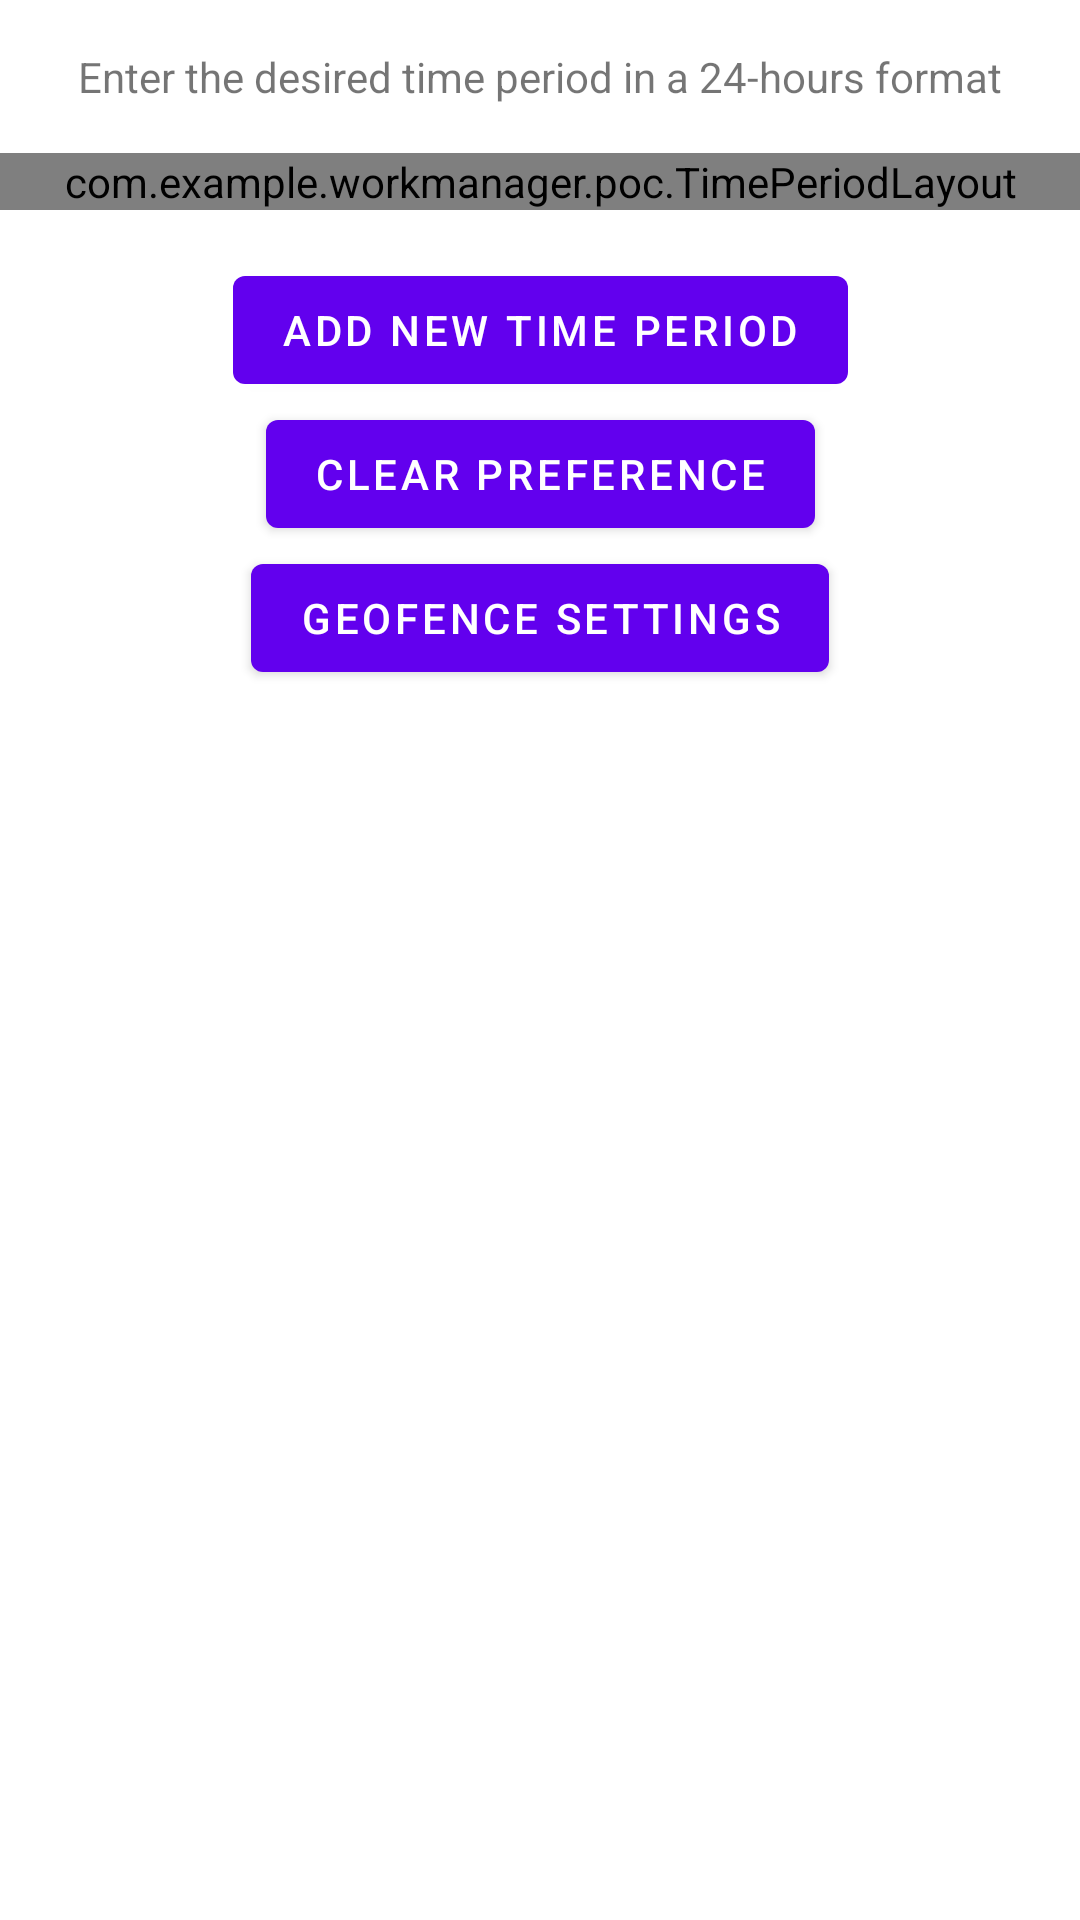

The Android layout XML behind this screen, and the referenced resources:
<!-- AndroidManifest.xml: application theme Theme.WorkManagerPOC -->
<!-- res/layout/activity_main.xml -->
<?xml version="1.0" encoding="utf-8"?>
<androidx.constraintlayout.widget.ConstraintLayout xmlns:android="http://schemas.android.com/apk/res/android"
    xmlns:app="http://schemas.android.com/apk/res-auto"
    xmlns:tools="http://schemas.android.com/tools"
    android:layout_width="match_parent"
    android:layout_height="match_parent"
    tools:context=".MainActivity">

        <TextView
            android:id="@+id/guide_text"
            android:layout_width="wrap_content"
            android:layout_height="wrap_content"
            android:layout_margin="16dp"
            android:text="Enter the desired time period in a 24-hours format"
            app:layout_constraintBottom_toTopOf="@id/time_periods_linear_layout"
            app:layout_constraintEnd_toEndOf="parent"
            app:layout_constraintStart_toStartOf="parent"
            app:layout_constraintTop_toTopOf="parent" />

        <LinearLayout
            android:id="@+id/time_periods_linear_layout"
            android:layout_width="match_parent"
            android:layout_height="wrap_content"
            android:orientation="vertical"
            app:layout_constraintBottom_toTopOf="@id/add_new"
            app:layout_constraintTop_toBottomOf="@id/guide_text">

            <com.example.workmanager.poc.TimePeriodLayout
                android:id="@+id/first_time_period"
                android:layout_width="match_parent"
                android:layout_height="wrap_content"
                android:layout_gravity="center" />
        </LinearLayout>

        <com.google.android.material.button.MaterialButton
            android:id="@+id/add_new"
            android:layout_width="wrap_content"
            android:layout_height="wrap_content"
            android:layout_marginTop="16dp"
            android:text="Add New Time Period"
            app:layout_constraintEnd_toEndOf="parent"
            app:layout_constraintStart_toStartOf="parent"
            app:layout_constraintTop_toBottomOf="@id/time_periods_linear_layout" />

        <com.google.android.material.button.MaterialButton
            android:id="@+id/clear_all"
            android:layout_width="wrap_content"
            android:layout_height="wrap_content"
            android:text="Clear Preference"
            app:layout_constraintEnd_toEndOf="parent"
            app:layout_constraintStart_toStartOf="parent"
            app:layout_constraintTop_toBottomOf="@id/add_new" />

        <com.google.android.material.button.MaterialButton
            android:id="@+id/go_geofence"
            android:layout_width="wrap_content"
            android:layout_height="wrap_content"
            android:text="Geofence Settings"
            app:layout_constraintEnd_toEndOf="parent"
            app:layout_constraintStart_toStartOf="parent"
            app:layout_constraintTop_toBottomOf="@id/clear_all" />

</androidx.constraintlayout.widget.ConstraintLayout>
<!-- resources referenced by this layout -->
<resources>
  <style name="Theme.WorkManagerPOC" parent="Theme.MaterialComponents.DayNight.DarkActionBar">
          
          <item name="colorPrimary">@color/purple_500</item>
          <item name="colorPrimaryVariant">@color/purple_700</item>
          <item name="colorOnPrimary">@color/white</item>
          
          <item name="colorSecondary">@color/teal_200</item>
          <item name="colorSecondaryVariant">@color/teal_700</item>
          <item name="colorOnSecondary">@color/black</item>
          
          <item name="android:statusBarColor" tools:targetApi="l">?attr/colorPrimaryVariant</item>
          
      </style>
  <!-- not gathered from this repository: default colours our renderer supplied (Android Studio template values) -->
  <color name="purple_500">#FF6200EE</color>
  <color name="purple_700">#FF3700B3</color>
  <color name="teal_200">#FF03DAC5</color>
  <color name="teal_700">#FF018786</color>
  <color name="black">#FF000000</color>
  <color name="white">#FFFFFFFF</color>
</resources>
